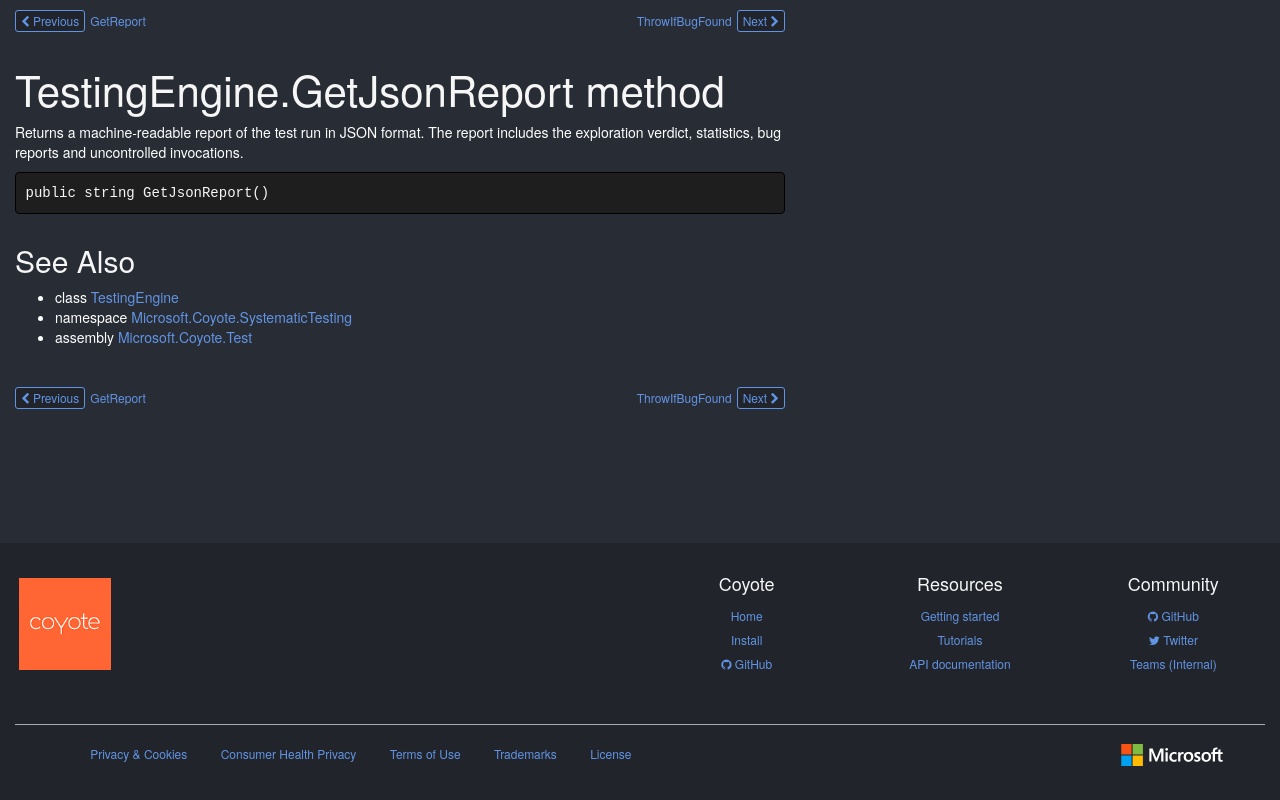

repository: microsoft/coyote · page: ref/Microsoft.Coyote.SystematicTesting/TestingEngine/GetJsonReport/index.html · generator: mkdocs

# TestingEngine.GetJsonReport method

Returns a machine-readable report of the test run in JSON format. The report includes the exploration verdict, statistics, bug reports and uncontrolled invocations.

```csharp
public string GetJsonReport()
```

## See Also

* class [TestingEngine](../TestingEngine.md)
* namespace [Microsoft.Coyote.SystematicTesting](../TestingEngine.md)
* assembly [Microsoft.Coyote.Test](../../Microsoft.Coyote.Test.md)

<!-- DO NOT EDIT: generated by xmldocmd for Microsoft.Coyote.Test.dll -->
